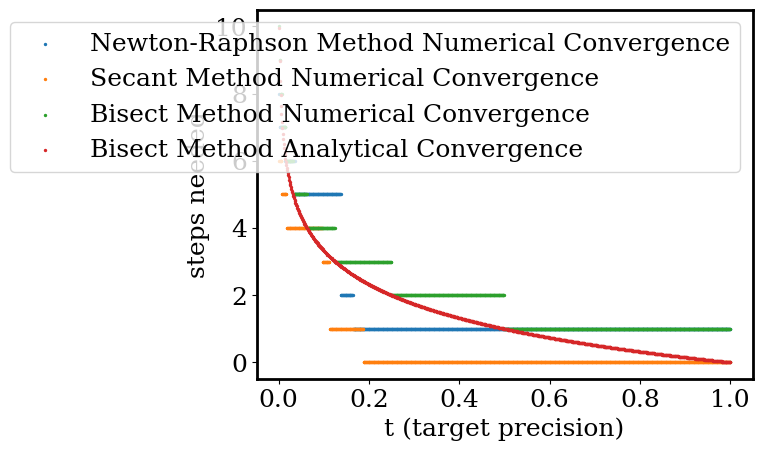

This figure's Python source:
from scipy import optimize
import numpy as np
import matplotlib.pyplot as plt
import matplotlib as mpl


def function(x):
    return np.sin(x) + (np.cos(2 * x)) ** 3 - x

def bisect_root(f, lower, upper, eps, max_iter=100):      
    """Find zero of a function in an interval to a given precision using the bis
   ection method.
    Arguments:
    f: function, assumed continuous over interval [lower, upper]
    lower: lower bound on root
    upper: upper bound on root
    eps: target precision (size of final interval)
    max_iter: limit on number of iterations before exiting
    Returns:
    (root, step_count)
    """
    a, b = lower, upper
    fa, fb = f(a), f(b)
    if not (a < b and fa * fb < 0):
        raise ValueError('invalid input parameters or function')
    if f(a) == 0:
        return a, 0
    if f(b) == 0:
        return b, 0
    n = 0
    while b - a > eps:
        n += 1
        c = (a + b) / 2
        fc = f(c)
        if fc == 0:
            return c, n
        if fa * fc > 0:
            a, fa = c, fc
        else:
            b, fb = c, fc
    # return (a + b) / 2 , n
    return n


def secant_method(f, lower, upper, eps, max_iter=100):
    """Find zero of a function in an interval to a given precision using the bis
   ection method.
    Arguments:
    f: function, assumed continuous over interval [lower, upper]
    lower: lower bound on root
    upper: upper bound on root
    eps: target precision (size of final interval)
    max_iter: limit on number of iterations before exiting
    Returns:
    (root, step_count)
    """
    a, b = lower, upper
    fa, fb = f(a), f(b)
    if not (a < b and fa * fb < 0):
        raise ValueError('invalid input parameters or function')
    if f(a) == 0:
        return a, 0
    if f(b) == 0:
        return b, 0
    c = b - f(b) * ((b - a) / (f(b) - f(a)))
    n = 0
    while np.abs(c - b) > eps and n < max_iter:
        b2 = b
        b = b2
        b = c
        a = b2
        c = b - f(b) * ((b - a) / (f(b) - f(a)))
        n += 1
    return n

steps = 1000
xval = np.empty(steps)
xval[0] = 0
dt = 0.001  # size of timesteps
a0 = 0  # upper and lower bounds
b0 = 1
newtonarray = np.empty(steps)       # empty arrays for results
convergence = np.empty(steps)
secantarray = np.empty(steps)
bisectarray = np.empty(steps)

for i in range(steps):
    xval[i] = 0.001 + i * dt
    secantarray[i] = (secant_method(function, 0, 1, xval[i], 500))  # performing calculations
    bisectarray[i] = (bisect_root(function, 0, 1, xval[i], 500))
    (temp, rr) = (optimize.newton(function, 1, full_output=True, rtol=xval[i]))
    newtonarray[i] = rr.iterations
    convergence[i] = (np.log(b0 - a0) - np.log(xval[i])) / (np.log(2))  # calculating analytical convergence of bisection method

mpl.rcParams['font.family'] = 'Serif'
plt.rcParams['font.size'] = 18
plt.rcParams['axes.linewidth'] = 2
plt.scatter(xval, newtonarray, s=2, label="Newton-Raphson Method Numerical Convergence")
plt.scatter(xval, secantarray, s=2, label="Secant Method Numerical Convergence")            # plotting results
plt.scatter(xval, bisectarray, s=2, label="Bisect Method Numerical Convergence")
plt.scatter(xval, convergence, s=2, label="Bisect Method Analytical Convergence")
plt.xlabel('t (target precision)')  # axis labels
plt.ylabel('steps needed')
plt.legend(loc="upper right")

plt.show()  # show plot
